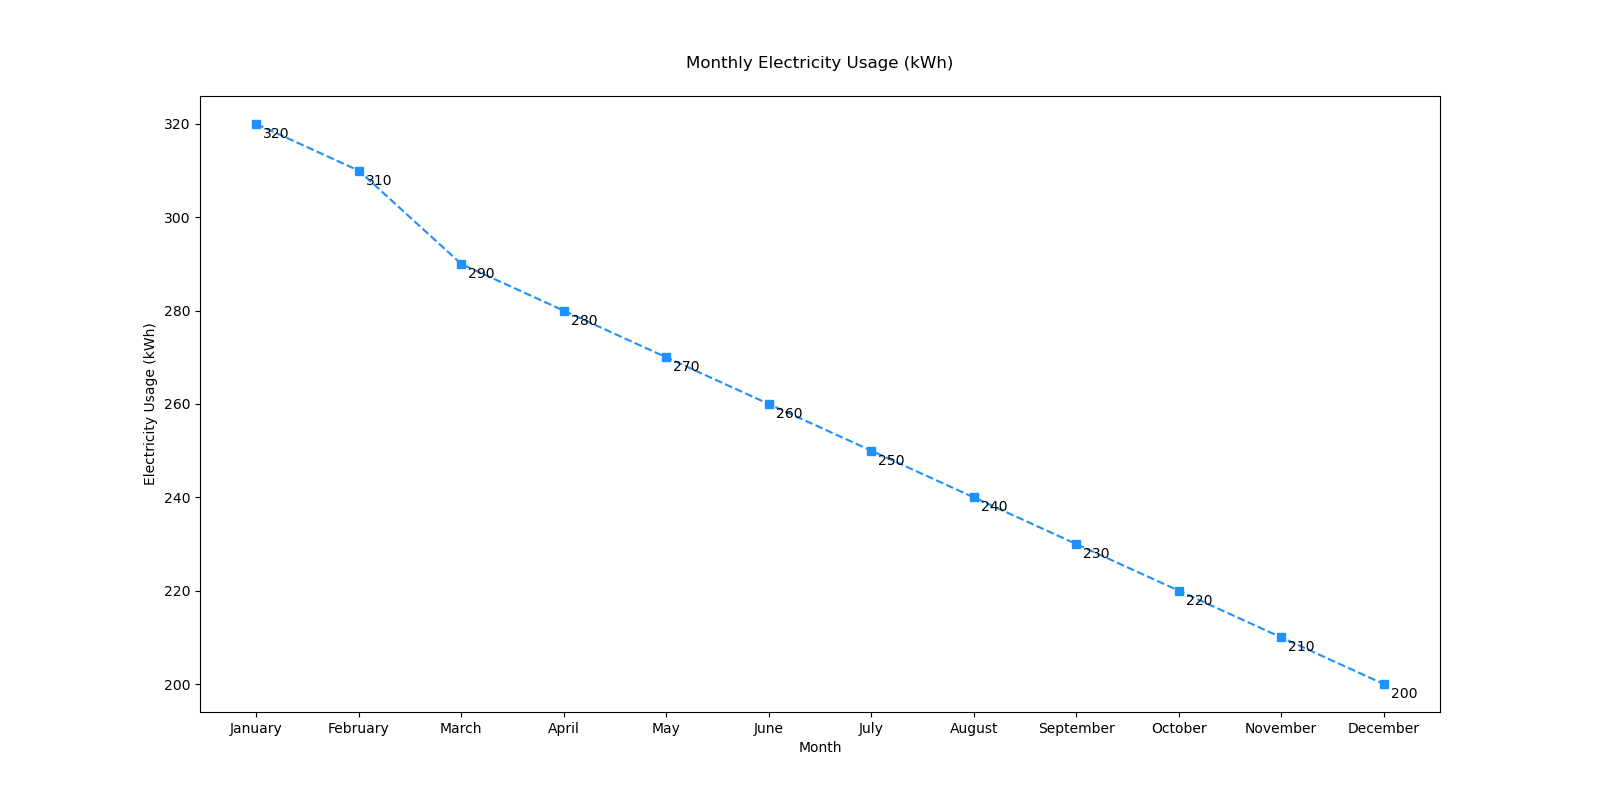

Data behind this chart, as committed beside it:
Month, Electricity Usage (kWh)
January, 320
February, 310
March, 290
April, 280
May, 270
June, 260
July, 250
August, 240
September, 230
October, 220
November, 210
December, 200
